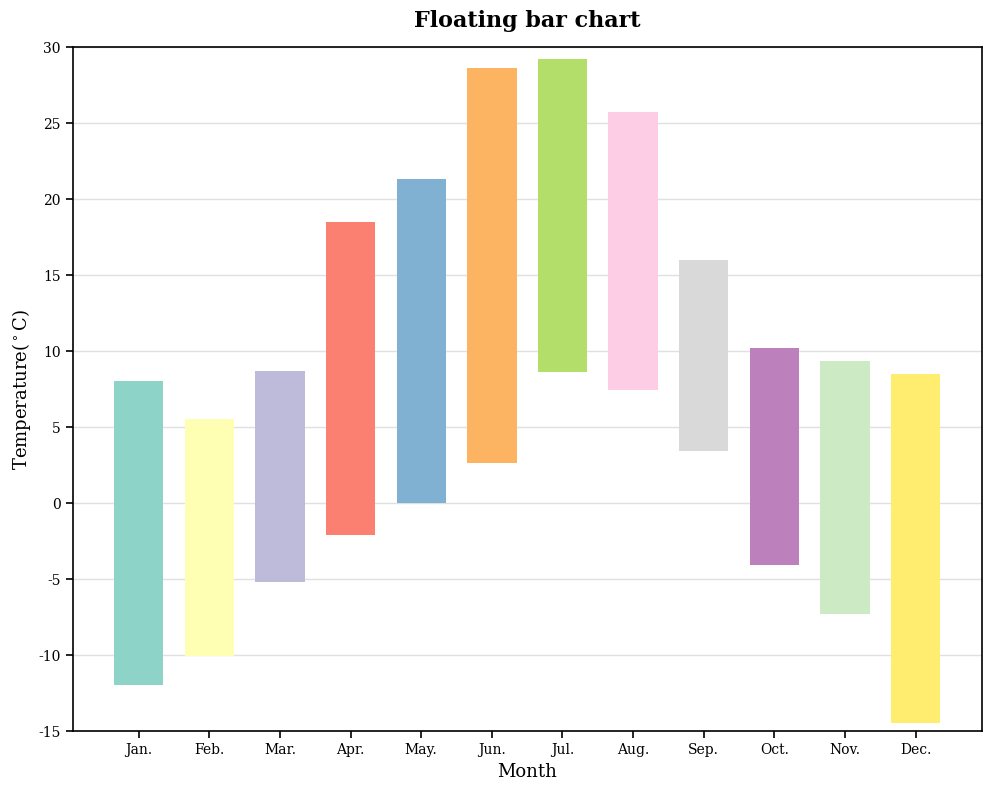

Write Python code to recreate this figure.
import matplotlib.pyplot as plt
import numpy as np

# 1. 设置全局样式（建议美赛使用 serif 字体，更具学术感）
plt.rcParams['font.family'] = 'serif'
plt.rcParams['axes.unicode_minus'] = False

# 2. 准备数据
months = ['Jan.', 'Feb.', 'Mar.', 'Apr.', 'May.', 'Jun.',
          'Jul.', 'Aug.', 'Sep.', 'Oct.', 'Nov.', 'Dec.']

# 这里的 lows 是柱子的底部，highs 是柱子的顶部
lows =  [-12.0, -10.1, -5.2, -2.1,  0.0,  2.6,  8.6,  7.4,  3.4, -4.1, -7.3, -14.5]
highs = [ 8.0,   5.5,   8.7,  18.5, 21.3, 28.6, 29.2, 25.7, 16.0, 10.2,  9.3,   8.5]

# 计算高度 (height = high - low)
heights = [h - l for h, l in zip(highs, lows)]

# 3. 设置配色（还原原图的多色马卡龙色系）
colors = [
    '#8dd3c7', '#ffffb3', '#bebada', '#fb8072', '#80b1d3', '#fdb462',
    '#b3de69', '#fccde5', '#d9d9d9', '#bc80bd', '#ccebc5', '#ffed6f'
]

# 4. 绘图
fig, ax = plt.subplots(figsize=(10, 8), dpi=150)

# 核心逻辑：使用 bar 函数，通过 bottom 参数指定柱子起始位置
bars = ax.bar(months, heights, bottom=lows, color=colors,
              width=0.7, zorder=3) # zorder确保柱子在网格线上方

# 5. 美化细节
ax.set_title('Floating bar chart', fontsize=16, fontweight='bold', pad=15)
ax.set_ylabel('Temperature($^\circ$C)', fontsize=13)
ax.set_xlabel('Month', fontsize=13)

# 设置坐标轴范围和刻度
ax.set_ylim(-15, 30)
ax.set_yticks(np.arange(-15, 31, 5))

# 添加水平网格线（淡灰色，置于底层）
ax.grid(axis='y', linestyle='-', linewidth=1, color='#e0e0e0', zorder=0)

# 调整边框厚度
for spine in ax.spines.values():
    spine.set_linewidth(1.2)

# 设置刻度线向内还是向外
ax.tick_params(direction='out', length=5, width=1.2)

# 6. 自动调整布局并显示
plt.tight_layout()
# plt.savefig('floating_bar_chart.pdf', bbox_inches='tight') # 建议保存为PDF
plt.show()
